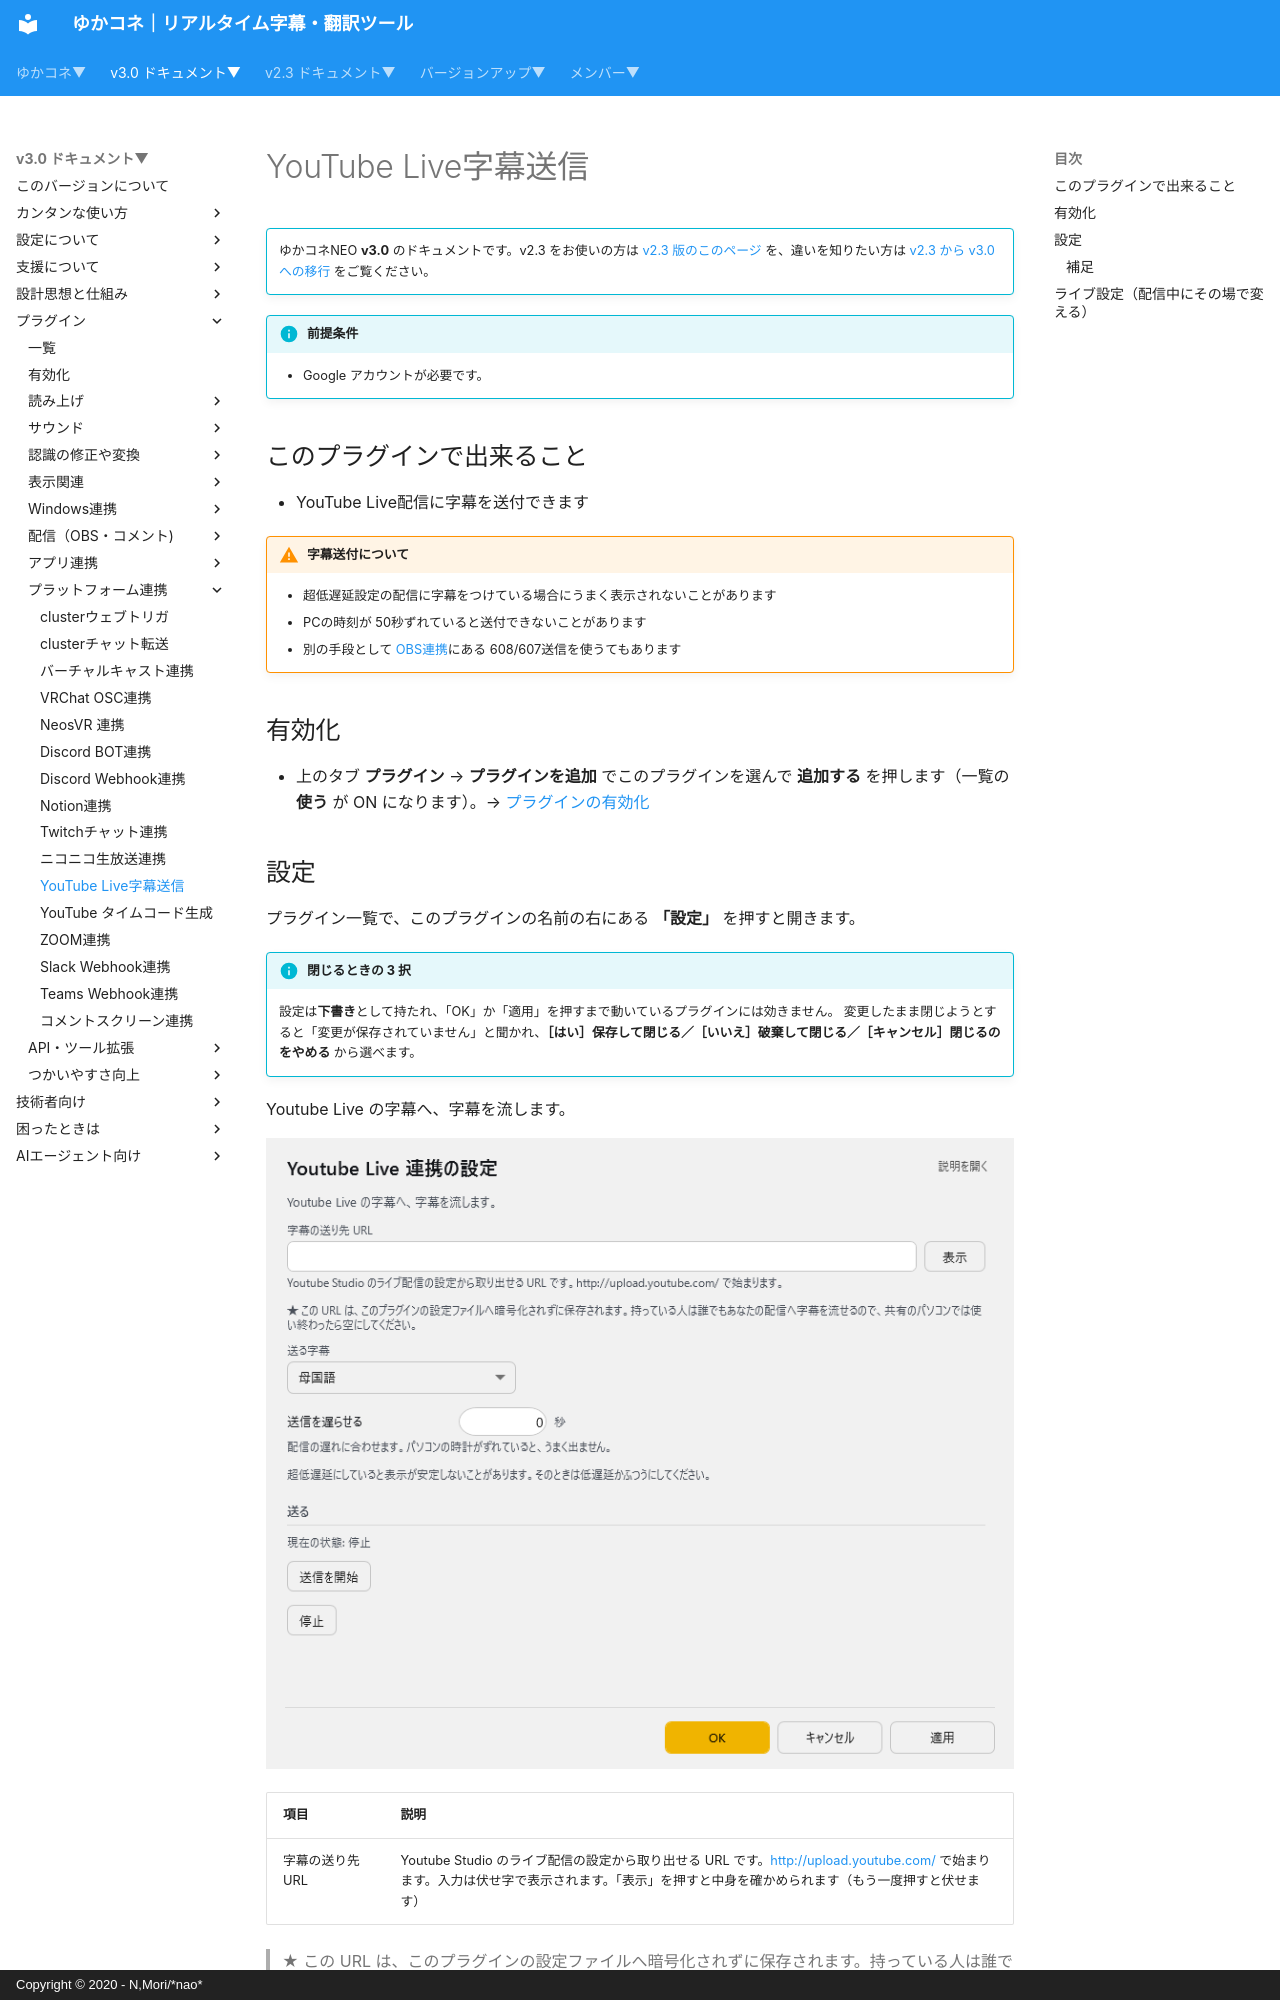

repository: nmori/yncneo-Docs-Src · page: v3.0/plugin/plugin_youtube/index.html · generator: mkdocs · copyright: Copyright © 2020 - N,Mori/*nao*

<!-- version-banner -->
!!! info ""
    ゆかコネNEO **v3.0** のドキュメントです。v2.3 をお使いの方は [v2.3 版のこのページ](../../v2.3/plugin/plugin_youtube.md) を、違いを知りたい方は [v2.3 から v3.0 への移行](../../mig/mig_neo_v3.0.md) をご覧ください。

!!! Info "前提条件"
    * Google アカウントが必要です。

## このプラグインで出来ること

* YouTube Live配信に字幕を送付できます

!!! Warning "字幕送付について"
    * 超低遅延設定の配信に字幕をつけている場合にうまく表示されないことがあります
    * PCの時刻が 50秒ずれていると送付できないことがあります
    * 別の手段として [OBS連携](plugin_OBS5.md)にある 608/607送信を使うてもあります

## 有効化

* 上のタブ **プラグイン** → **プラグインを追加** でこのプラグインを選んで **追加する** を押します（一覧の **使う** が ON になります）。→ [プラグインの有効化](enabled.md)
